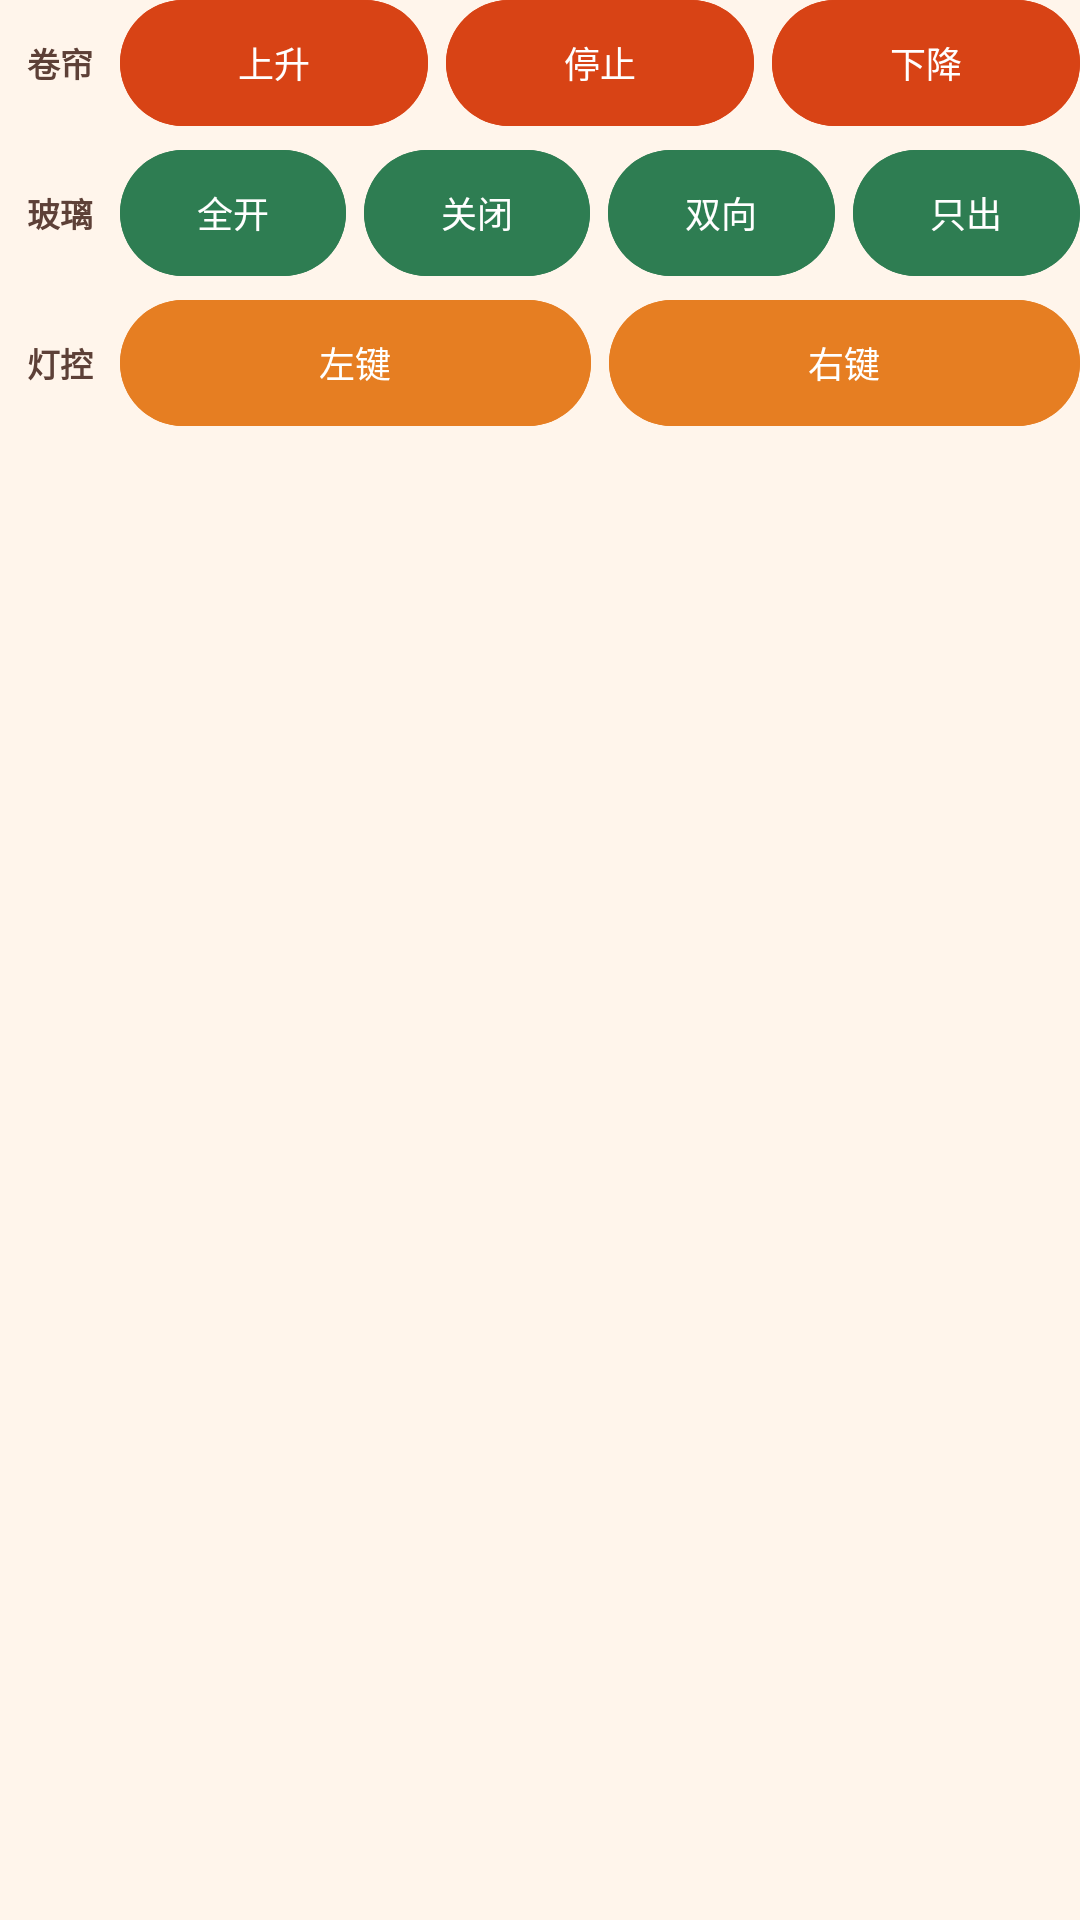

The Android layout XML behind this screen, and the referenced resources:
<!-- AndroidManifest.xml: application theme Theme.RemoteDoorControl -->
<!-- res/layout/include_door_controls.xml -->
<?xml version="1.0" encoding="utf-8"?>
<LinearLayout xmlns:android="http://schemas.android.com/apk/res/android"
    android:id="@+id/controlsPanel"
    android:layout_width="match_parent"
    android:layout_height="wrap_content"
    android:layout_marginTop="8dp"
    android:orientation="vertical">

    <LinearLayout
        android:layout_width="match_parent"
        android:layout_height="wrap_content"
        android:layout_marginBottom="@dimen/control_row_margin"
        android:gravity="center_vertical"
        android:orientation="horizontal">

        <TextView
            style="@style/SectionLabel"
            android:layout_width="@dimen/section_label_width"
            android:layout_height="wrap_content"
            android:text="@string/iron_short" />

        <com.google.android.material.button.MaterialButton
            android:id="@+id/btnIronUp"
            style="@style/CompactControlButton"
            android:layout_width="0dp"
            android:layout_height="wrap_content"
            android:layout_marginEnd="@dimen/control_btn_gap"
            android:layout_weight="1"
            android:backgroundTint="@color/iron_red"
            android:text="@string/iron_up"
            android:textColor="@android:color/white" />

        <com.google.android.material.button.MaterialButton
            android:id="@+id/btnIronStop"
            style="@style/CompactControlButton"
            android:layout_width="0dp"
            android:layout_height="wrap_content"
            android:layout_marginEnd="@dimen/control_btn_gap"
            android:layout_weight="1"
            android:backgroundTint="@color/iron_red"
            android:text="@string/iron_stop"
            android:textColor="@android:color/white" />

        <com.google.android.material.button.MaterialButton
            android:id="@+id/btnIronDown"
            style="@style/CompactControlButton"
            android:layout_width="0dp"
            android:layout_height="wrap_content"
            android:layout_weight="1"
            android:backgroundTint="@color/iron_red"
            android:text="@string/iron_down"
            android:textColor="@android:color/white" />
    </LinearLayout>

    <LinearLayout
        android:layout_width="match_parent"
        android:layout_height="wrap_content"
        android:layout_marginBottom="@dimen/control_row_margin"
        android:gravity="center_vertical"
        android:orientation="horizontal">

        <TextView
            style="@style/SectionLabel"
            android:layout_width="@dimen/section_label_width"
            android:layout_height="wrap_content"
            android:text="@string/glass_short" />

        <com.google.android.material.button.MaterialButton
            android:id="@+id/btnGlassOpen"
            style="@style/CompactControlButton"
            android:layout_width="0dp"
            android:layout_height="wrap_content"
            android:layout_marginEnd="@dimen/control_btn_gap"
            android:layout_weight="1"
            android:backgroundTint="@color/glass_green"
            android:text="@string/glass_open_short"
            android:textColor="@android:color/white" />

        <com.google.android.material.button.MaterialButton
            android:id="@+id/btnGlassClose"
            style="@style/CompactControlButton"
            android:layout_width="0dp"
            android:layout_height="wrap_content"
            android:layout_marginEnd="@dimen/control_btn_gap"
            android:layout_weight="1"
            android:backgroundTint="@color/glass_green"
            android:text="@string/glass_close_short"
            android:textColor="@android:color/white" />

        <com.google.android.material.button.MaterialButton
            android:id="@+id/btnGlassInOut"
            style="@style/CompactControlButton"
            android:layout_width="0dp"
            android:layout_height="wrap_content"
            android:layout_marginEnd="@dimen/control_btn_gap"
            android:layout_weight="1"
            android:backgroundTint="@color/glass_green"
            android:text="@string/glass_in_out_short"
            android:textColor="@android:color/white" />

        <com.google.android.material.button.MaterialButton
            android:id="@+id/btnGlassOnlyOut"
            style="@style/CompactControlButton"
            android:layout_width="0dp"
            android:layout_height="wrap_content"
            android:layout_weight="1"
            android:backgroundTint="@color/glass_green"
            android:text="@string/glass_only_out_short"
            android:textColor="@android:color/white" />
    </LinearLayout>

    <LinearLayout
        android:layout_width="match_parent"
        android:layout_height="wrap_content"
        android:gravity="center_vertical"
        android:orientation="horizontal">

        <TextView
            style="@style/SectionLabel"
            android:layout_width="@dimen/section_label_width"
            android:layout_height="wrap_content"
            android:text="@string/light_short" />

        <com.google.android.material.button.MaterialButton
            android:id="@+id/btnLightLeft"
            style="@style/CompactControlButton"
            android:layout_width="0dp"
            android:layout_height="wrap_content"
            android:layout_marginEnd="@dimen/control_btn_gap"
            android:layout_weight="1"
            android:backgroundTint="@color/primary"
            android:text="@string/light_left"
            android:textColor="@android:color/white" />

        <com.google.android.material.button.MaterialButton
            android:id="@+id/btnLightRight"
            style="@style/CompactControlButton"
            android:layout_width="0dp"
            android:layout_height="wrap_content"
            android:layout_weight="1"
            android:backgroundTint="@color/primary"
            android:text="@string/light_right"
            android:textColor="@android:color/white" />
    </LinearLayout>
</LinearLayout>
<!-- resources referenced by this layout -->
<resources>
  <color name="glass_green">#2E7D52</color>
  <color name="iron_red">#D84315</color>
  <color name="primary">#E67E22</color>
  <dimen name="control_btn_gap">6dp</dimen>
  <dimen name="control_row_margin">8dp</dimen>
  <dimen name="section_label_width">40dp</dimen>
  <string name="glass_close_short">关闭</string>
  <string name="glass_in_out_short">双向</string>
  <string name="glass_only_out_short">只出</string>
  <string name="glass_open_short">全开</string>
  <string name="glass_short">玻璃</string>
  <string name="iron_down">下降</string>
  <string name="iron_short">卷帘</string>
  <string name="iron_stop">停止</string>
  <string name="iron_up">上升</string>
  <string name="light_left">左键</string>
  <string name="light_right">右键</string>
  <string name="light_short">灯控</string>
  <style name="CompactControlButton" parent="Widget.Material3.Button">
          <item name="android:minHeight">@dimen/control_btn_height</item>
          <item name="android:textSize">@dimen/control_btn_text</item>
          <item name="android:insetTop">0dp</item>
          <item name="android:insetBottom">0dp</item>
          <item name="android:paddingLeft">6dp</item>
          <item name="android:paddingRight">6dp</item>
      </style>
  <style name="SectionLabel">
          <item name="android:textSize">11sp</item>
          <item name="android:textStyle">bold</item>
          <item name="android:textColor">@color/text_primary</item>
          <item name="android:gravity">center</item>
      </style>
  <style name="Theme.RemoteDoorControl" parent="Theme.Material3.Light.NoActionBar">
          <item name="colorPrimary">@color/primary</item>
          <item name="colorPrimaryContainer">@color/bg_card</item>
          <item name="android:statusBarColor">@color/primary_dark</item>
          <item name="android:windowBackground">@color/bg_dark</item>
          <item name="android:textColorPrimary">@color/text_primary</item>
      </style>
  <dimen name="control_btn_height">42dp</dimen>
  <dimen name="control_btn_text">12sp</dimen>
  <color name="text_primary">#5D4037</color>
  <color name="bg_card">#FFECD9</color>
  <color name="primary_dark">#CA6F1E</color>
  <color name="bg_dark">#FFF5EB</color>
</resources>
